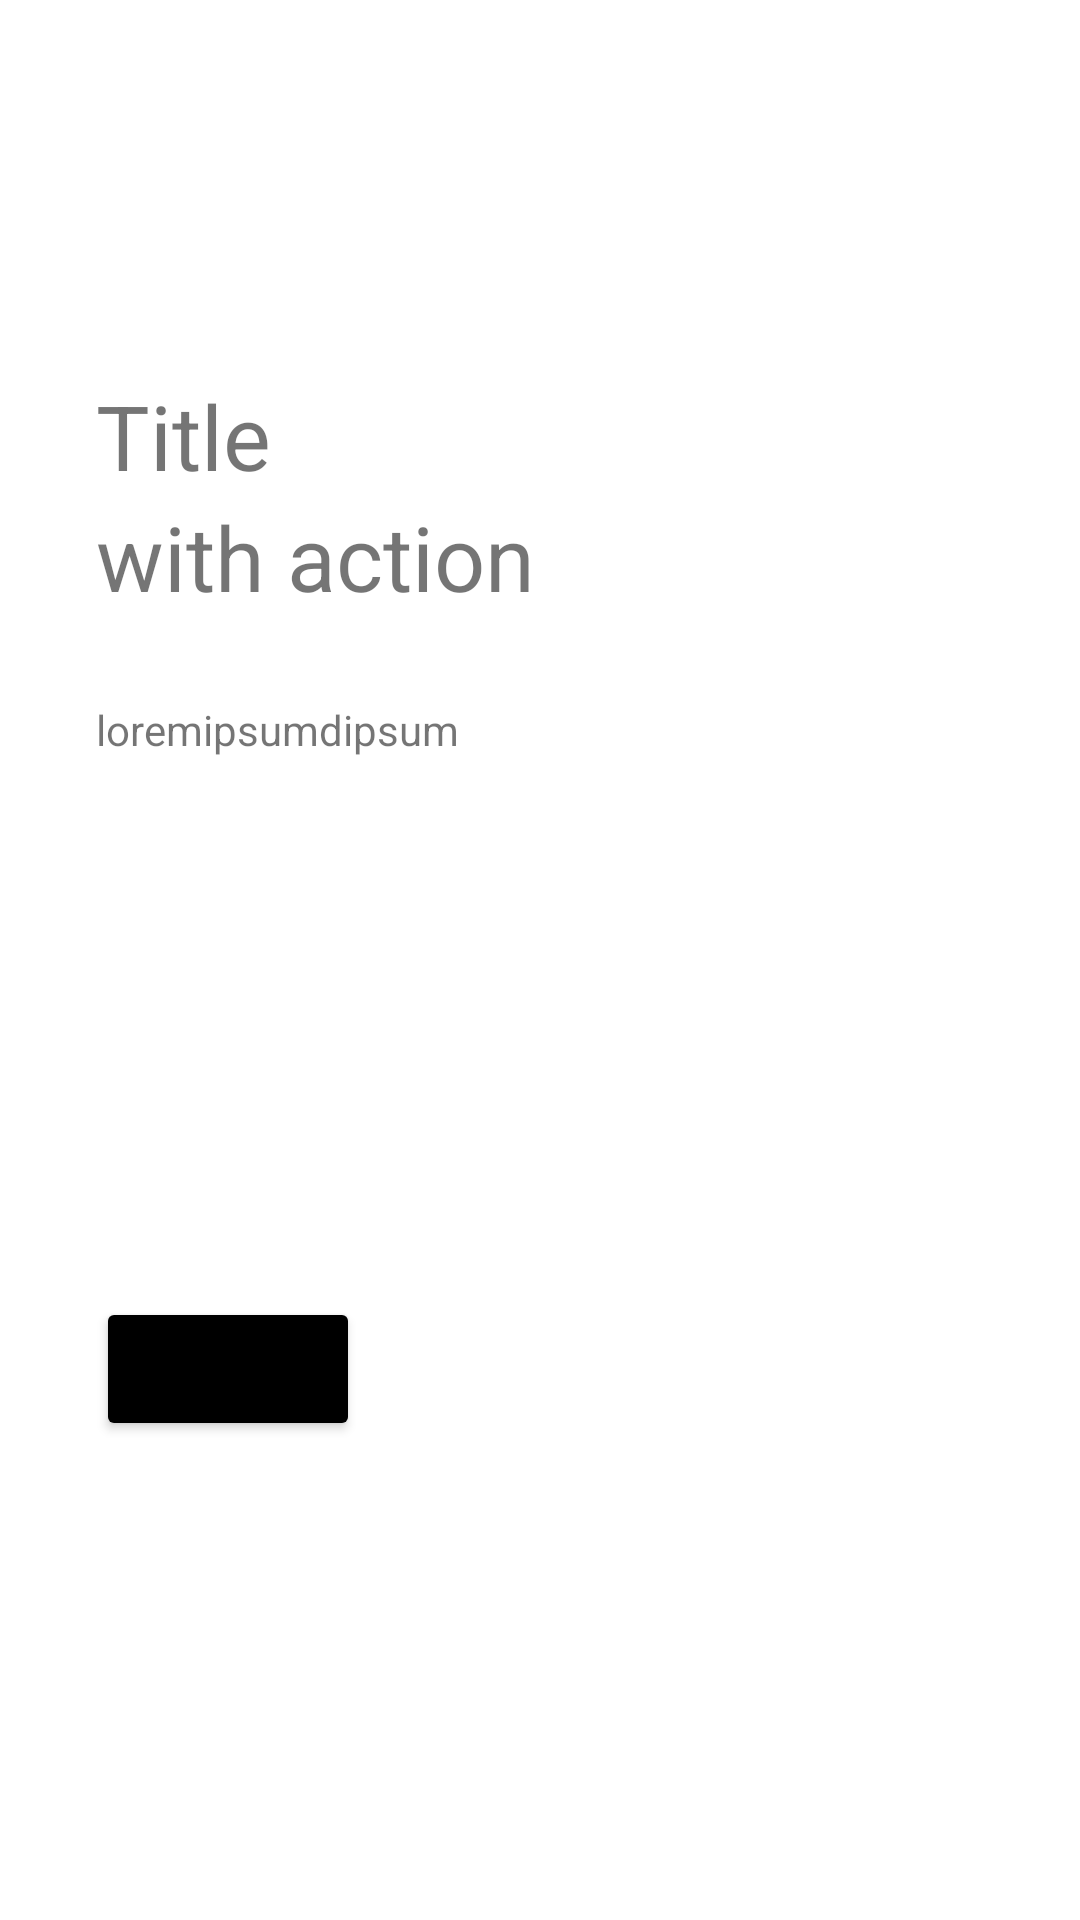

Layout XML and referenced resources for this Android screen:
<!-- AndroidManifest.xml: application theme Theme.FampayAssignment -->
<!-- res/layout/big_display_card_view.xml -->
<?xml version="1.0" encoding="utf-8"?>
<androidx.constraintlayout.widget.ConstraintLayout xmlns:android="http://schemas.android.com/apk/res/android"
    android:id="@+id/layout"
    android:layout_width="match_parent"
    android:layout_height="wrap_content"
    android:layout_marginTop="16dp"
    android:layout_marginStart="16dp"
    android:layout_marginEnd="16dp"
    xmlns:app="http://schemas.android.com/apk/res-auto">

    <Button
        android:id="@+id/bt1"
        android:layout_width="wrap_content"
        android:layout_height="wrap_content"
        android:text="Remind Later"
        android:textSize="8sp"
        android:textColor="@color/black"
        android:backgroundTint="#F7F6F3"
        app:layout_constraintTop_toTopOf="parent"
        app:layout_constraintBottom_toTopOf="@id/bt2"
        app:layout_constraintStart_toStartOf="parent"
        android:layout_marginStart="32dp"
        android:visibility="gone"
        />
    <Button
        android:id="@+id/bt2"
        android:layout_marginStart="32dp"
        app:layout_constraintStart_toStartOf="parent"
        android:layout_width="wrap_content"
        android:layout_height="wrap_content"
        android:backgroundTint="#F7F6F3"
        android:textColor="@color/black"
        android:textSize="8sp"
        android:text="Dismiss Now"
        app:layout_constraintTop_toBottomOf="@id/bt1"
        app:layout_constraintBottom_toBottomOf="parent"
        android:visibility="gone"
        />


    <androidx.constraintlayout.widget.ConstraintLayout
        android:id="@+id/view"
        android:layout_width="match_parent"
        android:layout_height="match_parent"
        app:layout_constraintEnd_toEndOf="parent"
        app:layout_constraintStart_toStartOf="parent"
        app:layout_constraintTop_toTopOf="parent"
        >

        <ImageView
            android:id="@+id/imgview"
            android:layout_width="match_parent"
            android:layout_height="wrap_content"
            app:layout_constraintBottom_toBottomOf="@+id/cta"
            app:layout_constraintEnd_toEndOf="parent"
            app:layout_constraintStart_toStartOf="parent"
            app:layout_constraintTop_toTopOf="parent"
            app:layout_constraintVertical_bias="0" />

        <TextView
            android:id="@+id/text1"
            android:layout_width="wrap_content"
            android:layout_height="wrap_content"
            android:layout_marginStart="32dp"
            android:layout_marginTop="125dp"
            android:layout_marginEnd="32dp"
            android:text="Title"
            android:textSize="30sp"
            app:layout_constraintEnd_toEndOf="parent"
            app:layout_constraintHorizontal_bias="0"
            app:layout_constraintStart_toStartOf="parent"
            app:layout_constraintTop_toTopOf="parent" />


        <TextView
            android:id="@+id/text2"
            android:layout_width="wrap_content"
            android:layout_height="wrap_content"
            android:layout_marginStart="32dp"
            android:layout_marginEnd="32dp"
            android:text="with action"
            android:textSize="30dp"
            app:layout_constraintEnd_toEndOf="parent"
            app:layout_constraintHorizontal_bias="0"
            app:layout_constraintStart_toStartOf="parent"
            app:layout_constraintTop_toBottomOf="@id/text1" />

        <TextView
            android:id="@+id/textdesc"
            android:layout_width="wrap_content"
            android:layout_height="wrap_content"
            android:layout_marginStart="32dp"
            android:layout_marginTop="28dp"
            android:layout_marginEnd="32dp"
            android:inputType="textMultiLine"
            android:text="loremipsumdipsum"
            app:layout_constraintEnd_toEndOf="parent"
            app:layout_constraintHorizontal_bias="0"
            app:layout_constraintStart_toStartOf="parent"
            app:layout_constraintTop_toBottomOf="@id/text2" />

        <Button
            android:id="@+id/cta"
            android:layout_width="wrap_content"
            android:layout_height="wrap_content"
            android:layout_marginStart="32dp"
            android:layout_marginTop="20dp"
            android:text="Action"
            android:backgroundTint="@color/black"
            app:layout_constraintEnd_toEndOf="parent"
            app:layout_constraintHorizontal_bias="0"
            app:layout_constraintStart_toStartOf="parent"
            app:layout_constraintTop_toBottomOf="@id/textdesc"
            app:layout_constraintBottom_toBottomOf="parent"
            />

    </androidx.constraintlayout.widget.ConstraintLayout>

</androidx.constraintlayout.widget.ConstraintLayout>
<!-- resources referenced by this layout -->
<resources>
  <style name="Theme.FampayAssignment" parent="Theme.MaterialComponents.DayNight.DarkActionBar">
          
          <item name="colorPrimary">@color/purple_500</item>
          <item name="colorPrimaryVariant">@color/purple_700</item>
          <item name="colorOnPrimary">@color/white</item>
          
          <item name="colorSecondary">@color/teal_200</item>
          <item name="colorSecondaryVariant">@color/teal_700</item>
          <item name="colorOnSecondary">@color/black</item>
          
          <item name="android:statusBarColor" tools:targetApi="l">?attr/colorPrimaryVariant</item>
          
      </style>
  <!-- not gathered from this repository: default colours our renderer supplied (Android Studio template values) -->
  <color name="purple_500">#FF6200EE</color>
  <color name="purple_700">#FF3700B3</color>
  <color name="teal_200">#FF03DAC5</color>
  <color name="teal_700">#FF018786</color>
  <color name="black">#FF000000</color>
  <color name="white">#FFFFFFFF</color>
</resources>
